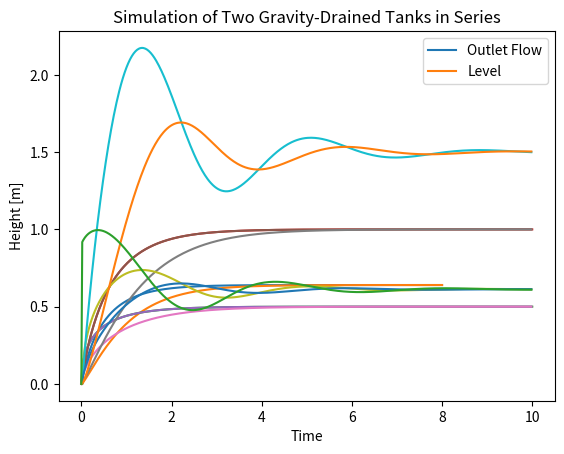

Python code for this plot: (Note: this script raises an exception after producing the figure.)
#!/usr/bin/env python
# coding: utf-8

# <!--NOTEBOOK_HEADER-->
# *This notebook contains course material from [CBE32338](https://jckantor.github.io/CBE32338)
# [redacted]
# The text is released under the [CC-BY-NC-ND-4.0 license](https://creativecommons.org/licenses/by-nc-nd/4.0/legalcode),
# and code is released under the [MIT license](https://opensource.org/licenses/MIT).*

# <!--NAVIGATION-->
# < [Coding Controllers with Python Generators](http://nbviewer.jupyter.org/github/jckantor/CBE32338/blob/master/notebooks/A.01-Coding-Controllers-with-Python-Generators.ipynb) | [Contents](toc.ipynb) | [A Modular Approach to Simulation using Python Generators](http://nbviewer.jupyter.org/github/jckantor/CBE32338/blob/master/notebooks/A.03-Modular-Simulation-using-Python-Generators.ipynb) ><p><a href="https://colab.research.google.com/<link-removed>"><img align="left" src="https://colab.research.google.com/<link-removed>" alt="Open in Colab" title="Open in Google Colaboratory"></a><p><a href="https://raw.githubusercontent.com/jckantor/CBE32338/master/notebooks/A.02-Modular-Approach-to-Simulation-using-Python-Generators.ipynb"><img align="left" src="https://img.shields.io/badge/Github-Download-blue.svg" alt="Download" title="Download Notebook"></a>

# # Modular Simulation using Python Generators
# 
# 
# ### Summary
# 
# This notebook demonstrates shows how to use the Python generators for simulation. This technique implements simulation blocks as Python generators, and shows how to piece blocks together to simulate more complex systems. This is an advanced technique that may be useful in certain projects and a convenient alternative to block diagram simulators.
# 
# ### Table of Contents
# 
# 1. [Simulation using scipy.integrate.odeint()](#section1)
#     1. [Typical Usage](#section1-1)
#     2. [What's Wrong with That? ](#section1-2)<br><br>
# 2. [Python Generators](#section2)
#     1. [Yield Statement](#section2-1)
#     2. [Iterators](#section2-2)
#     3. [Two-way communcation with Generators using Send](#section2-3)<br><br>
# 3. [Example Application: Modeling Gravity-Drained Tanks with Python Generators](#section3)
#     1. [Generator for a Gravity-Drained Tank](#section3-1)
#     2. [Simulation of a Single Tank with Constant Inflow](#section3-2)
#     3. [Simulation of Two Tanks in Series](#section3-3)
#     4. [Simulation of Two Tanks in Series with PI Level Control on the Second Tank](#section3-4)
#     5. [Adding a PI Control Generator](#section3-5)
#     6. [Implementing Cascade Control for Two Tanks in Series with Unmeasured Disturbance](#section3-6)<br><br>
# 4. [Enhancing Modularity with Class Definitions for Process Units](#section4)
#     1. [Gravity-Drained Tank Class](#section4-1)
#     2. [PI Controller Class](#section4-2)
#     3. [Modular Simulation of Cascade Control for Two Tanks in Series](#section4-3)<br><br>

# <a id='section1'></a>
# ## Simulation using scipy.integrate.odeint()
# 
# <a id='section1-1'></a>
# ### Typical Usage
# 
# The SciPy library provides a convenient and familiar means of simulating systems modeled by systems of ordinary differential equations.  As demonstrated in other notebooks, the straightforward approach consists of several common steps
# 
# 1. Initialize graphics and import libraries
# 2. Fix parameter values
# 3. Write a function to evaluate RHS of the differential equations
# 4. Choose initial conditions and time grid
# 5. Perform the simulation by numerical solution of the differential equations
# 6. Prepare visualizations and post-processing
# 
# Here we demonstrate this approach for a two gravity-drained tanks connected in series with constant inflow.

# In[1]:


# 1. Initialize graphics and import libraries
get_ipython().run_line_magic('matplotlib', 'inline')
import matplotlib.pyplot as plt
import numpy as np
from scipy.integrate import odeint

# 2. Fix parameter values
A = 0.2
Cv = 0.5
qin = 0.4

# 3. Write a function to evaluate RHS of the differential equations
def deriv(X,t,qin=0):
    h1,h2 = X
    dh1 = (qin - Cv*np.sqrt(h1))/A
    dh2 =  (Cv*np.sqrt(h1) - Cv*np.sqrt(h2))/A 
    return [dh1,dh2]

# 4. Choose initial conditions and time grid
IC = [0,0]
t = np.linspace(0,8,500)

# 5. Perform the simulation by numerical solution of the differential equations
sol = odeint(deriv,IC,t,args=(qin,))

# 6. Prepare visualizations and post-processing
plt.plot(t,sol)
plt.legend(['Tank 1','Tank 2'])
plt.xlabel('Time')
plt.ylabel('Height [m]')
plt.title('Simulation of Two Gravity-Drained Tanks in Series')
plt.grid()


# <a id='section1-2'></a>
# ## What's Wrong with That?
# 
# If direct simulation as outlined above meets the needs of your project, then be satisfied and move on. This is how these tools are intended to be used.
# 
# However, as written above, simulation with scipy.integrate.odeint requires you to write a function that calculates the right hand side of a system of differential equations. This can be challenging for complex system. For example, you may have multiple PID controllers, each implementing logic for anti-reset windup. Or you may have components in the process that exhibit hysterisis, time-delay, or other difficult-to-model dynamics. These cases call for a more modular approach to modeling and simulation.
# 
# In these cases we'd like to combine the continous time dynamics modeled by differential equations with more complex logic executed at discrete points in the time.

# <a id='section2'></a>
# ## Python Generators
# 
# <a id='section2-1'></a>
# ### Yield Statement
# 
# One of the more advanced and often overlooked features of Python is the use of [generators and iterators](http://nvie.com/posts/iterators-vs-generators/) for performing operations on sequences of information. In particular, a generator is a function that returns information to via the `yield` statement rather then the more commonly encountered return statement. When called again, the generator picks right up at the point of the yield statement.
# 
# Let's demonsrate this by writing a generator of Fibonacci numbers. This generator returns all Fibonacci numbers less or equal to a given number $n$.

# In[2]:


def fib(n):
    i = 0
    j = 1
    while j <= n:
        yield j
        i,j = j,i+j


# Here's a typical usage.  What are the Fibonacci numbers less than or equal to 100?

# In[3]:


for k in fib(100):
    print(k)


# The generator can also be used inside list comprehensions.

# In[4]:


[k for k in fib(1000)]


# <a id='section2-2'></a>
# ### Iterators
# 
# When called, a generator function creates an intermediate function called an iterator. Here we construct the iterator  and use it within a loop to find the first 10 Fibonacci numbers.

# In[5]:


f = fib(500)
for k in range(0,10):
    print(next(f))


# Using `next` on an iterator returns the next value. 

# <a id='section2-3'></a>
# ### Two-way communcation with Generators using Send
# 
# So far we have demonstrated the use of `yield` as a way to communicate information from the generator to the calling program. Which is fine if all you need is one-way communication. But for the modular simulation of processes, we need to be able to send information both ways.  A feedback control module, for example, will need to obtain current values of the process variable in order to update its internal state to provide an update of the manipulated variable to calling programm.
# 
# Here's the definition of a generator for negative feedback proportional control where the control gain $K_p$ and setpoint $SP$ are specified constants.

# In[22]:


def proportionalControl(Kp,SP):
    MV = None
    while True:
        PV = yield MV
        MV = Kp*(SP-PV)


# The `yield` statement is now doing double duty.  When first called it sends the value of MV back to the calling program, then stops and waits. It is waiting for the calling program to send a value of PV using the `.send()` method. Execution resumes until the yield statement is encountered again and the new value of MV returned to the calling program.
# 
# With this behavior in mind, gettting the generator ready for use is a two step process. The first step is to create an instance (i.e., an iterator).  The second step is to initialize the instance by issuing `.send(None)` command.  This is will halt execution at the first `yield` statement. At that point the generator instance will be ready to go for subsequent simulation.
# 
# Here's the initialization of a new instance of proportional control with $K_p = 2.5$ and $SP = 2$.

# In[25]:


pc = proportionalControl(2.5,2)
pc.send(None)


# This shows it in use.

# In[29]:


for PV in range(0,5):
    print(PV, pc.send(PV))


# You can verify that these results satisfy the proportional control relationship.

# <a id='section3'></a>
# ## Example Application: Modeling Gravity-Drained Tanks with Python Generators

# The first step in using a Python generator for simulation is to write the generator. It will be used to create instances of the dynamical process being modeled by the generator. Parameters should include a sample time `dt` and any other model parameters you choose to specify a particular instance of the process. The yield statement should provide time plus any other relevant process data. The yield statement will produce new values of process inputs valid for the next time step.
# 
# <a id='section3-1'></a>
# ### Generator for a Gravity-Drained Tank

# In[6]:


# generator for a gravity-drained tank model

def gravtank_generator(dt, A=1, Cv=1, IC=0):
    
    def qout(h):
        return Cv*np.sqrt(float(h))
    
    def deriv(h,t):
        dh = (qin - qout(h))/A
        return dh
    
    h = IC
    t = 0
    while True:
        qin = yield t,qout(h),float(h)
        h = odeint(deriv,h,[t,t+dt])[-1]
        t += dt


# <a id='section3-2'></a>
# ### Simulation of a Single Tank with Constant Inflow
# 
# Next we show how to use the generator to create a simulation consisting of a single gravity drained tank with constant inflow.
# 
# 1. Choose a sample time for the simulation.
# 2. Create instances of the processes to be used in your simulation.
# 3. The first call to an instance is f.send(None). This will return the initial condition.
# 4. Subsequent calls to the instance should be f.send(u) where u is variable, tuple, or other data time being passed to the process. The return value will be a tuple contaning the next value of time plus other process data.
# 

# In[7]:


# 1. select sample time
dt = 0.02

# 2. create a process instance
tank = gravtank_generator(dt, A=0.2, Cv=.5)

# 3. get initial condition
y = [tank.send(None)]

# 4. append subsequent states 
y += [tank.send(0.5) for t in np.arange(0,10,dt)]

# 5. extract information into numpy arrays for plotting
t,q,h = np.asarray(y).transpose()
plt.plot(t,q,t,h)
plt.xlabel('Time')
plt.legend(['Outlet Flow','Level'])
plt.grid()


# <a id='section3-3'></a>
# ### Simulation of Two Tanks in Series

# In[8]:


dt = 0.02

tank1 = gravtank_generator(dt, A=0.2, Cv=.5)
tank2 = gravtank_generator(dt, A=0.2, Cv=.5)

y1 = [tank1.send(None)]
y2 = [tank2.send(None)]

for t in np.arange(dt,10,dt):
    t1,q1,h1 = tank1.send(0.5)
    t2,q2,h2 = tank2.send(q1)
    
    y1.append([t1,q1,h1])
    y2.append([t2,q2,h2])
    
t1,q1,h1 = np.asarray(y1).transpose()
t2,q2,h2 = np.asarray(y2).transpose()
plt.plot(t1,q1,t1,h1)
plt.plot(t2,q2,t2,h2)


# <a id='section3-4'></a>
# ### Simulation of Two Tanks in Series with PI Level Control on the Second Tank

# In[9]:


dt = 0.02

tank1 = gravtank_generator(dt, A=0.2, Cv=.5)
tank2 = gravtank_generator(dt, A=0.2, Cv=.5)

y1 = [tank1.send(None)]
y2 = [tank2.send(None)]

u = 0.0
r2 = 1.5
Kp = .6
Ki = .6
ecurr = 0
ulog = [u]

for t in np.arange(dt,10,dt):
    t1,q1,h1 = tank1.send(u)
    t2,q2,h2 = tank2.send(q1)
    
    eprev,ecurr = ecurr,r2-h2
    u += Kp*(ecurr-eprev) + Ki*ecurr*dt
    u = max(0,min(1,u))
    
    y1.append([t1,q1,h1])
    y2.append([t2,q2,h2])
    ulog.append(u)
    
t1,q1,h1 = np.asarray(y1).transpose()
t2,q2,h2 = np.asarray(y2).transpose()
plt.plot(t1,q1,t1,h1)
plt.plot(t2,q2,t2,h2)
plt.plot(t1,ulog)


# <a id='section3-5'></a>
# ### Adding a PI Control Generator

# In[10]:


def PI_generator(dt, Kp, Ki, MVmin = 0, MVmax = np.Inf):

    ecurr = 0
    eprev = 0
    t = 0
    u = MVmin
    
    while True:
        r,y,u = yield t,u
        eprev,ecurr = ecurr,r-y
        u += Kp*(ecurr - eprev) + Ki*ecurr*dt
        u = max(MVmin,min(MVmax,u))
        t += dt


# In[11]:


dt = 0.02

tank1 = gravtank_generator(dt, A=0.2, Cv=.5)
tank2 = gravtank_generator(dt, A=0.2, Cv=.5)
pi = PI_generator(dt, Kp = 0.6, Ki = 0.6, MVmin = 0, MVmax = 1)

y1 = [tank1.send(None)]
y2 = [tank2.send(None)]
ulog = [pi.send(None)[1]]

u = 0

for t in np.arange(dt,10,dt):
    t1,q1,h1 = tank1.send(u)
    t2,q2,h2 = tank2.send(q1)
    t3,u = pi.send((r2,h2,u))
    
    y1.append([t,q1,h1])
    y2.append([t,q2,h2])
    ulog.append(u)
    
t1,q1,h1 = np.asarray(y1).transpose()
t2,q2,h2 = np.asarray(y2).transpose()

plt.plot(t1,q1,t1,h1)
plt.plot(t2,q2,t2,h2)
plt.plot(t1,ulog)


# <a id='section3-6'></a>
# 
# ### Implementing Cascade Control for Two Tanks in Series with Unmeasured Disturbance

# In[12]:


# disturbance function
def d(t):
    if t > 10:
        return 0.1
    else:
        return 0

# simulation
dt = 0.02

tank1 = gravtank_generator(dt, A=0.2, Cv=.5)
tank2 = gravtank_generator(dt, A=0.2, Cv=.5)

# level control for tank 1.  
pi1 = PI_generator(dt, Kp = 1, Ki = 0.6, MVmin = 0, MVmax = 1)

# cascade level control for tank 2. Manipulated variable is the setpoint to pi1
pi2 = PI_generator(dt, Kp = 0.6, Ki = 0.6, MVmin = 0, MVmax = 2)

y1 = [tank1.send(None)]
y2 = [tank2.send(None)]
ulog = [pi1.send(None)[1]]
pi2.send(None)

u = 0
r1 = 0
r2 = 1.3

for t in np.arange(dt,20,dt):
    t1,q1,h1 = tank1.send(u)
    t2,q2,h2 = tank2.send(q1 + d(t))
    t3,r1 = pi2.send((r2,h2,r1))
    t4,u = pi1.send((r1,h1,u))
    
    y1.append([t,q1,h1])
    y2.append([t,q2,h2])
    ulog.append(u)
    
t1,q1,h1 = np.asarray(y1).transpose()
t2,q2,h2 = np.asarray(y2).transpose()
plt.plot(t1,q1,t1,h1)
plt.plot(t2,q2,t2,h2)
plt.plot(t1,ulog)


# <a id='section4'></a>
# ## Enhancing Modularity with Class Definitions for Process Units
# 
# One of the key goals of a modular approach to simulation is to implement process specific behavior within the definitions of the process, and separate from the organization of information flow among units that takes place in the main simulation loop.
# 
# Below we define two examples of class definitions demonstrating how this can be done. The class definitions add features for defining names and parameters for instances of each class, and functions to log and plot data gathered in the course of simulations.

# <a id='section4-1'></a>
# ### Gravity-Drained Tank Class

# In[13]:


class gravtank():
    
    def __init__(self, name='', A=1, Cv=1):
        self.name = name
        self.A = A
        self.Cv = Cv
        self._log = []
        self.qin = 0
    
    def qout(self,h):
        return self.Cv*np.sqrt(float(h))
    
    def deriv(self,h,t):
        dh = (self.qin - self.qout(h))/self.A
        return dh
    
    def plot(self):
        t,qout,h = np.asarray(self._log).transpose()
        plt.plot(t,qout,label=self.name + ' qout')
        plt.plot(t,h,label=self.name + ' h')
        plt.legend()
    
    def generator(self,dt,IC = 0):
        h = IC
        while True:
            t,self.qin = yield self.qout(h),float(h)
            h = odeint(self.deriv,h,[t,t+dt])[-1]
            self._log.append([t,self.qout(h),float(h)])
            t += dt


# <a id='section4-2'></a>
# ### PI Controller Class

# In[14]:


class PI():
    
    def __init__(self, name='', Kp = 0, Ki = 0, MVmin = 0, MVmax = np.Inf):
        self.name = name
        self.Kp = Kp
        self.Ki = Ki
        self.MVmin = MVmin
        self.MVmax = MVmax
        self._log = []
        
    def plot(self):
        t,r,y,u = np.asarray(self._log).transpose()
        plt.subplot(1,2,1)
        p = plt.plot(t,y,label=self.name + ' PV')
        plt.plot(t,r,'--',color=p[-1].get_color(),label=self.name + ' SP')
        plt.legend()
        plt.title('Process Variable and Setpoint')
        plt.subplot(1,2,2)
        plt.plot(t,u,label=self.name + ' MV')
        plt.title('Manipulated Variable')
        plt.legend()
        plt.tight_layout()
        
    def generator(self,dt):
        ecurr = 0
        eprev = 0
        u = self.MVmin
        while True:
            t,r,y,u = yield u
            self._log.append([t,r,y,u]) 
            eprev,ecurr = ecurr,r-y
            u += Kp*(ecurr - eprev) + Ki*ecurr*dt
            u = max(self.MVmin,min(self.MVmax,u))
            t += dt


# <a id='section4-3'></a>
# ### Modular Simulation of Cascade Control for Two Tanks in Series
# 
# The following simulation shows how to use the class definitions in a simulation.  Each process instance used in the simulation requires three actions:
# 
# 1. Create an instance of the process. This is the step at which you can provide an instance name, parameters specific to the process and instance. Methods associated with the instance will be used to examine simulation logs and plot simulation results.
# 
# 2. Create a generator. A call to the generator function for each process instance creates an associated iterator. A sample time must be specified.
# 
# 3. An initial call to the iterator with an argument of `None` is needed to advance execution to the first `yield` statement.

# In[15]:


# disturbance function
def d(t):
    if t > 10:
        return 0.1
    else:
        return 0

# sample time
dt = 0.1

# create and initialize tank1
tank1_obj = gravtank(name='Tank 1',A=0.2, Cv=.5)
tank1 = tank1_obj.generator(dt)
tank1.send(None)

# create and initailize tank2
tank2_obj = gravtank(name='Tank 2',A=0.2, Cv=0.5)
tank2 = tank2_obj.generator(dt)
tank2.send(None)

# level control for tank 1. 
pi1_obj = PI('Tank 1',Kp = 1, Ki = 0.6, MVmin = 0, MVmax = 1)
pi1 = pi1_obj.generator(dt)
pi1.send(None)

# cascade level control for tank 2. Manipulated variable is the setpoint to for pi1
pi2_obj = PI('Tank 2',Kp = 0.6, Ki = 0.6, MVmin = 0, MVmax = 2)
pi2 = pi2_obj.generator(dt)
pi2.send(None)

# initial signals
u, r1 = 0, 0

# setpoint for tank 2 level
r2 = 1.3

for t in np.arange(0,20,dt):
    qout1,h1 = tank1.send((t,u))
    qout2,h2 = tank2.send((t,qout1 + d(t)))
    r1 = pi2.send((t,r2,h2,r1))
    u = pi1.send((t,r1,h1,u))    

plt.figure()
tank1_obj.plot()
tank2_obj.plot()

plt.figure(figsize=(11,4))
pi1_obj.plot()
pi2_obj.plot()


# <!--NAVIGATION-->
# < [Coding Controllers with Python Generators](http://nbviewer.jupyter.org/github/jckantor/CBE32338/blob/master/notebooks/A.01-Coding-Controllers-with-Python-Generators.ipynb) | [Contents](toc.ipynb) | [A Modular Approach to Simulation using Python Generators](http://nbviewer.jupyter.org/github/jckantor/CBE32338/blob/master/notebooks/A.03-Modular-Simulation-using-Python-Generators.ipynb) ><p><a href="https://colab.research.google.com/<link-removed>"><img align="left" src="https://colab.research.google.com/<link-removed>" alt="Open in Colab" title="Open in Google Colaboratory"></a><p><a href="https://raw.githubusercontent.com/jckantor/CBE32338/master/notebooks/A.02-Modular-Approach-to-Simulation-using-Python-Generators.ipynb"><img align="left" src="https://img.shields.io/badge/Github-Download-blue.svg" alt="Download" title="Download Notebook"></a>
